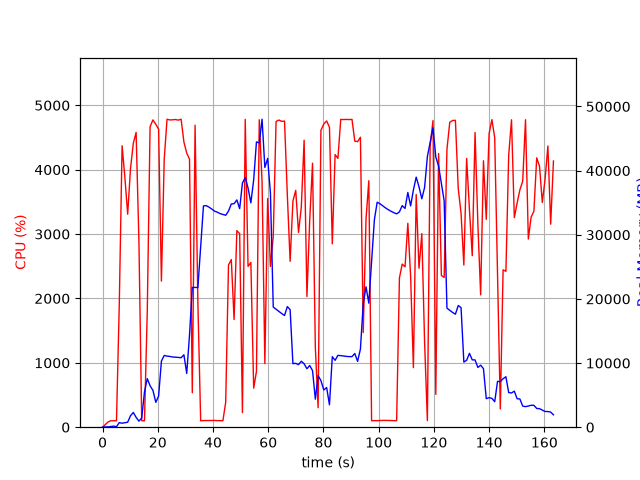

Data behind this chart, as committed beside it:
elapsed_time, nproc, cpu, mem_real, mem_virtual
4.9114227294921875e-05, 1, 0.0, 10.78, 3186
1.008, 2, 41.7, 45.29, 162
2.017, 1, 82.2, 53.38, 151
3.028, 1, 99.9, 107.4, 215
4.037, 1, 100.0, 167.4, 287
5.047, 1, 100.0, 87.07, 799.1
6.057, 1, 1899, 709.3, 4826
7.081, 1, 4372, 624.6, 5218
8.092, 1, 3878, 696.3, 5218
9.105, 1, 3308, 778.6, 7082
10.11, 1, 4011, 1781, 7082
11.14, 1, 4410, 2297, 8618
12.16, 1, 4579, 1531, 8618
13.17, 1, 2884, 945.4, 9642
14.18, 1, 100.3, 1438, 9642
15.19, 1, 99.2, 5515, 18872
16.2, 1, 1799, 7578, 18872
17.21, 1, 4667, 6461, 19109
18.25, 1, 4774, 5746, 19109
19.29, 1, 4704, 3875, 19461
20.3, 1, 4629, 4857, 19473
21.32, 1, 2269, 10300, 23583
22.34, 1, 4162, 11187, 23583
23.35, 1, 4784, 11082, 23583
24.37, 1, 4772, 11034, 23583
25.39, 1, 4775, 10944, 23583
26.41, 1, 4779, 10921, 23583
27.43, 1, 4769, 10877, 23583
28.45, 1, 4784, 10830, 23583
29.47, 1, 4430, 11291, 23583
30.49, 1, 4258, 8380, 23611
31.5, 1, 4164, 14373, 39046
32.5, 1, 535.2, 21793, 39046
33.51, 1, 4691, 21793, 39046
34.53, 1, 1929, 21767, 59526
35.53, 1, 100.1, 28150, 59526
36.54, 1, 103.1, 34502, 59526
37.55, 1, 103.1, 34542, 59526
38.56, 1, 104.2, 34306, 59526
39.57, 1, 104.2, 34005, 59526
40.57, 1, 105.3, 33680, 59526
41.58, 1, 102.3, 33519, 59526
42.59, 1, 102.4, 33293, 59526
43.59, 1, 101.3, 33166, 59526
44.6, 1, 388.5, 33042, 59526
45.61, 1, 2519, 33691, 59526
46.63, 1, 2604, 34807, 59526
47.64, 1, 1673, 34846, 59526
48.64, 1, 3054, 35437, 59526
49.65, 1, 3006, 34076, 59526
50.66, 1, 226.4, 38071, 84102
51.67, 1, 4782, 38920, 84102
52.69, 1, 2498, 37296, 84102
53.71, 1, 2560, 34974, 84102
54.73, 1, 606.1, 38554, 84102
55.74, 1, 866.2, 44479, 84102
56.75, 1, 4775, 44319, 84102
57.77, 1, 3813, 48019, 84102
58.78, 1, 988.9, 40497, 84102
59.79, 1, 3551, 41903, 84102
... 102 more rows
